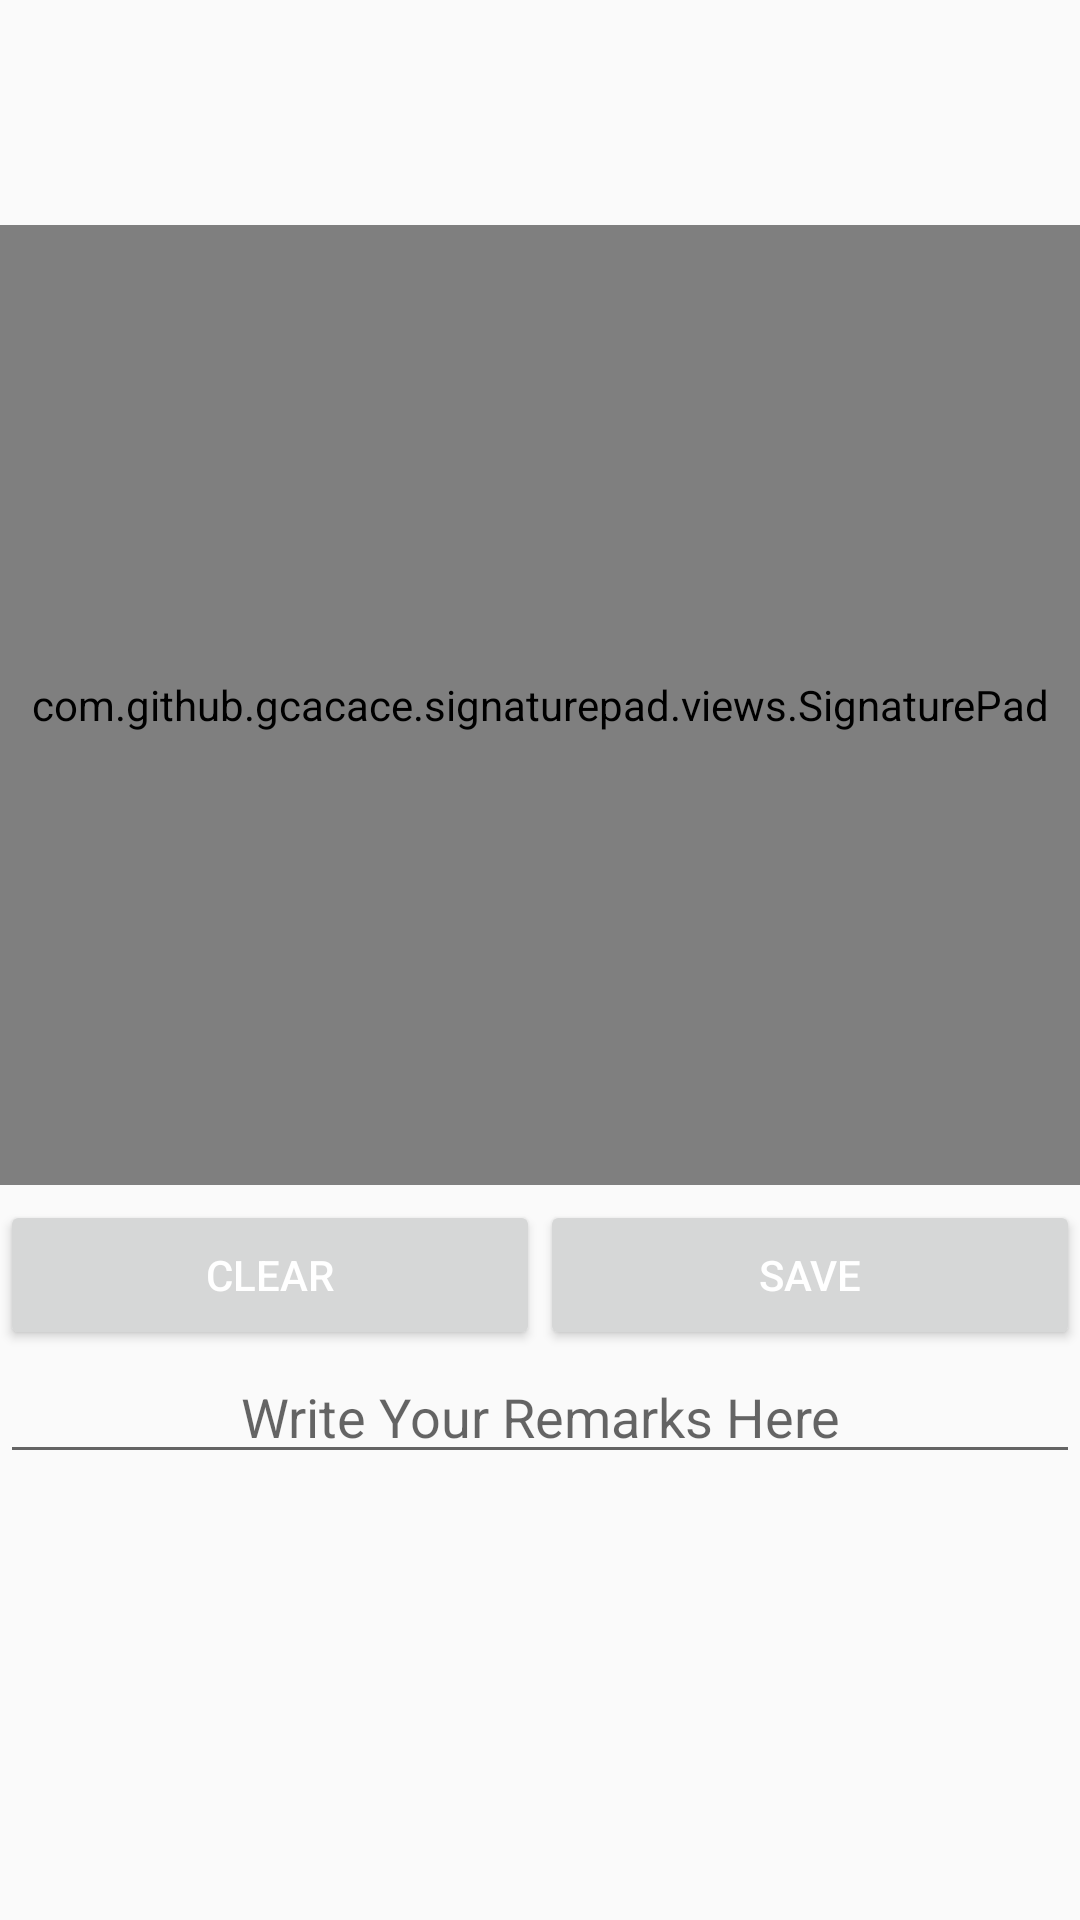

Layout XML and referenced resources for this Android screen:
<!-- AndroidManifest.xml: application theme Theme.INFORMATION -->
<!-- res/layout/fragment_coached_dmcssignature.xml -->
<?xml version="1.0" encoding="utf-8"?>
<FrameLayout xmlns:android="http://schemas.android.com/apk/res/android"
    xmlns:tools="http://schemas.android.com/tools"
    android:layout_width="match_parent"
    android:layout_height="match_parent"
    xmlns:app="http://schemas.android.com/apk/res-auto"
    tools:context=".fragments.coached_dmcssignature">

    <TextView
        android:textSize="25dp"
        android:textAlignment="center"
        android:padding="0dp"
        android:textColor="@color/gray"
        android:textStyle="italic"
        android:layout_marginTop="325dp"
        android:layout_width="match_parent"
        android:layout_height="wrap_content"
        android:text="___________________________________"/>
    <TextView
        android:textSize="25dp"
        android:textAlignment="center"
        android:padding="5dp"
        android:textColor="@color/gray"
        android:textStyle="italic"
        android:layout_marginTop="350dp"
        android:layout_width="match_parent"
        android:layout_height="wrap_content"
        android:text="salesman signature"/>

    <LinearLayout
        android:layout_width="match_parent"
        android:layout_height="wrap_content"
        android:orientation="horizontal">

        <Button
            android:id="@+id/btnclear2coachedddmcs"
            android:layout_width="wrap_content"
            android:layout_height="50dp"
            android:layout_marginTop="400dp"
            android:layout_weight="1"
            android:text="clear"
            android:textColor="@color/white" />

        <Button
            android:id="@+id/btnSave2coachedddmcs"
            android:layout_width="wrap_content"
            android:layout_height="50dp"
            android:layout_marginTop="400dp"
            android:layout_weight="1"
            android:text="save"
            android:textColor="@color/white" />

    </LinearLayout>
    <com.github.gcacace.signaturepad.views.SignaturePad
        android:id="@+id/signaturePad2coachedddmcs"
        android:layout_width="match_parent"
        android:layout_height="320dp"
        android:layout_marginTop="75dp"
        app:penMinWidth="7dp"/>

    <EditText
        android:id="@+id/et_finalremarksdmcs"
        android:layout_width="match_parent"
        android:layout_height="wrap_content"
        android:hint="Write Your Remarks Here"
        android:textColor="@color/gray"
        android:layout_marginTop="450dp"
        android:textAlignment="center"/>

</FrameLayout>
<!-- resources referenced by this layout -->
<resources>
  <color name="gray">#3E3D40</color>
  <color name="white">#FFFFFFFF</color>
  <style name="Theme.INFORMATION" parent="Theme.AppCompat.Light.NoActionBar">
      // affected by dark mode
  
          
          <item name="colorPrimary">@color/gray</item>
          <item name="colorPrimaryVariant">@color/gray</item>
          <item name="colorOnPrimary">@color/white</item>
          
          <item name="colorSecondary">@color/teal_200</item>
          <item name="colorSecondaryVariant">@color/teal_700</item>
          <item name="colorOnSecondary">@color/black</item>
          
          <item name="android:statusBarColor" tools:targetApi="l">?attr/colorPrimaryVariant</item>
          
      </style>
  <color name="teal_200">#FF03DAC5</color>
  <color name="teal_700">#FF018786</color>
  <color name="black">#FF000000</color>
</resources>
